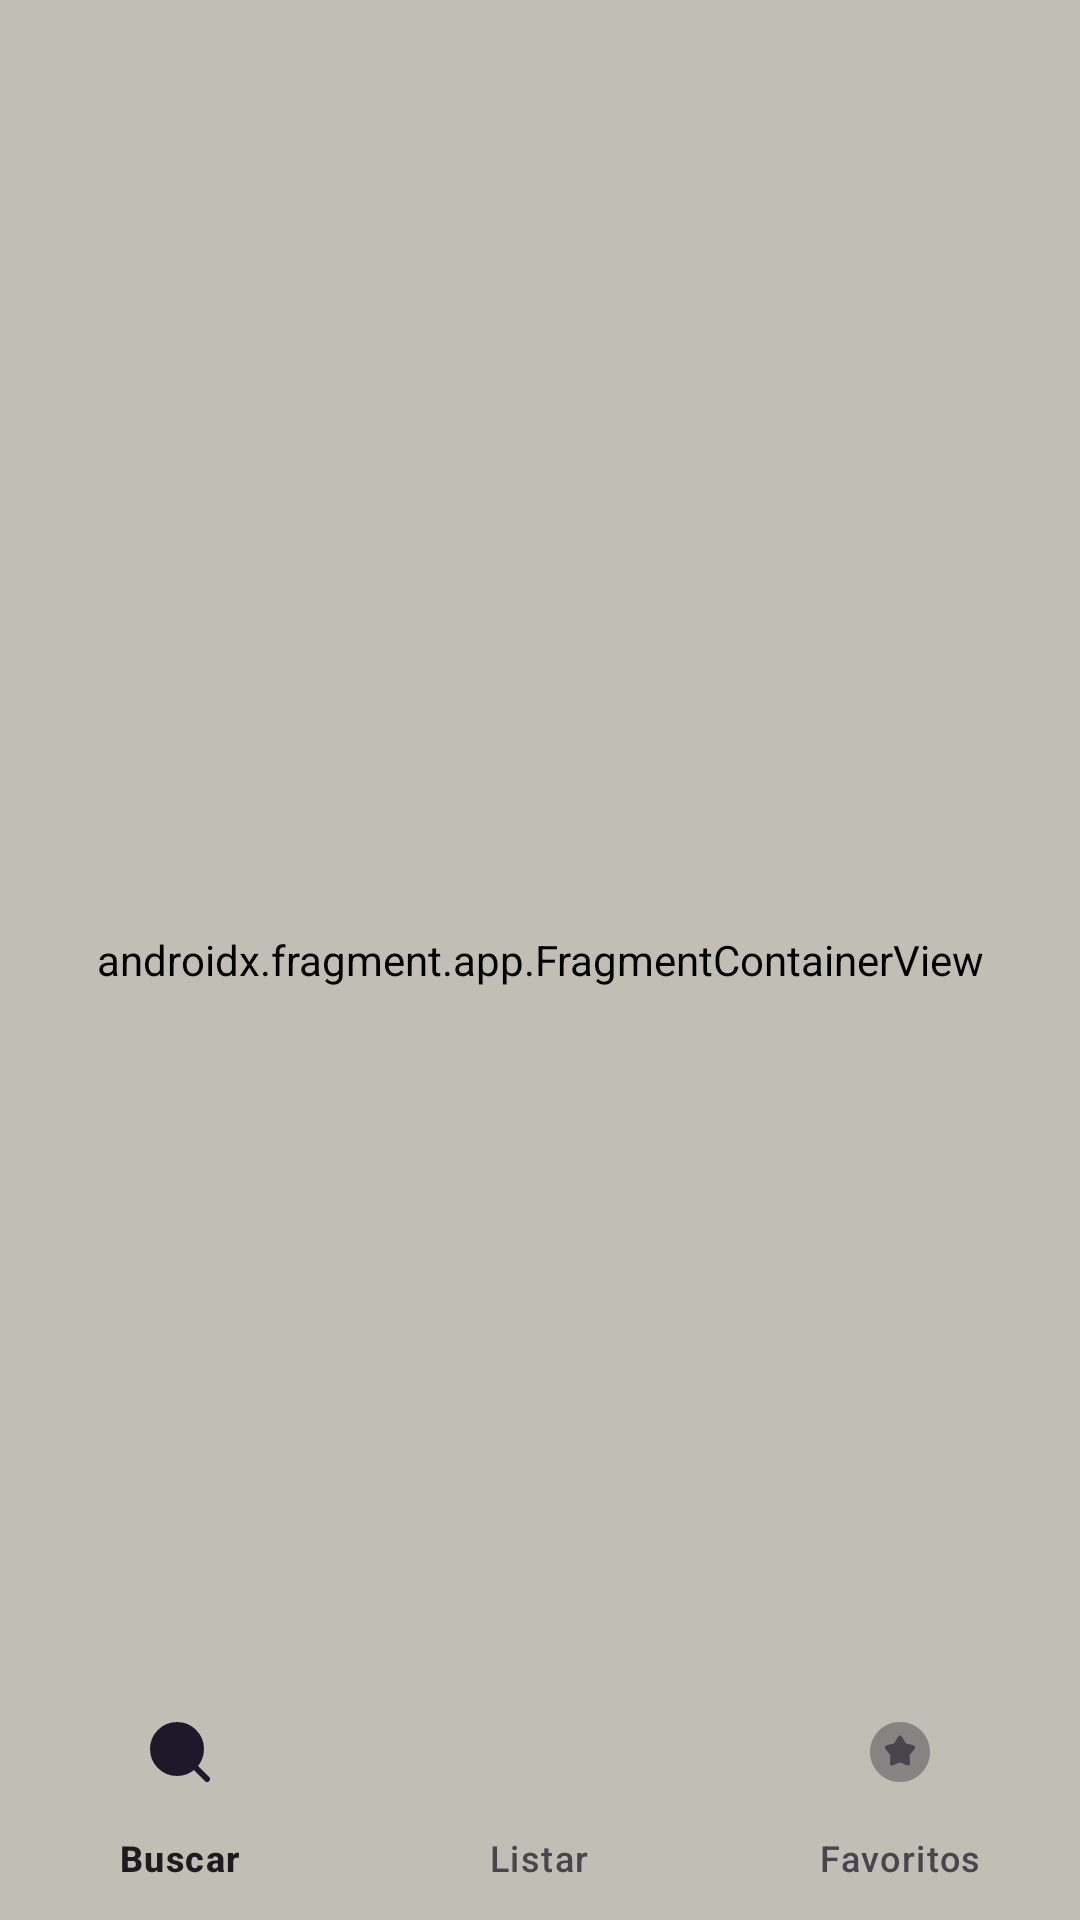

Reconstruct the res/layout file that produces this screen, plus the resources it refers to.
<!-- AndroidManifest.xml: application theme Theme.SimpleDex -->
<!-- res/layout/activity_main.xml -->
<?xml version="1.0" encoding="utf-8"?>
<androidx.constraintlayout.widget.ConstraintLayout xmlns:android="http://schemas.android.com/apk/res/android"
    xmlns:app="http://schemas.android.com/apk/res-auto"
    xmlns:tools="http://schemas.android.com/tools"
    android:id="@+id/main"
    android:layout_width="match_parent"
    android:layout_height="match_parent"
    tools:context=".ui.MainActivity">









































































    <androidx.fragment.app.FragmentContainerView
        app:layout_constraintTop_toTopOf="parent"
        app:layout_constraintStart_toStartOf="parent"
        android:id="@+id/fragmentContainerView"
        android:name="androidx.navigation.fragment.NavHostFragment"
        android:layout_width="match_parent"
        android:layout_height="match_parent"
        app:defaultNavHost="true"
        app:navGraph="@navigation/navigation_manager"
         />

    <androidx.appcompat.widget.LinearLayoutCompat
        android:layout_width="wrap_content"
        android:layout_height="wrap_content"
        app:layout_constraintStart_toStartOf="parent"
        app:layout_constraintBottom_toBottomOf="parent"
        >

        <com.google.android.material.bottomnavigation.BottomNavigationView
            android:id="@+id/bottomNavMenu"
            android:layout_width="match_parent"
            android:layout_height="wrap_content"
            app:layout_constraintStart_toStartOf="parent"
            app:layout_constraintBottom_toBottomOf="parent"
            app:menu="@menu/nav_menu"
            />
    </androidx.appcompat.widget.LinearLayoutCompat>


</androidx.constraintlayout.widget.ConstraintLayout>
<!-- resources referenced by this layout -->
<resources>
  <color name="black">#FF000000</color>
  <color name="transparent">#00FFFFFF</color>
  <color name="white">#FEFDFF</color>
  <!-- drawable search_alt_2_svgrepo_com (drawable) -->
  <vector xmlns:android="http://schemas.android.com/apk/res/android"
      android:width="800dp"
      android:height="800dp"
      android:viewportWidth="24"
      android:viewportHeight="24">
    <path
        android:pathData="M11,6C13.761,6 16,8.239 16,11M16.659,16.655L21,21M19,11C19,15.418 15.418,19 11,19C6.582,19 3,15.418 3,11C3,6.582 6.582,3 11,3C15.418,3 19,6.582 19,11Z"
        android:strokeLineJoin="round"
        android:strokeWidth="2"
        android:fillColor="@color/powder_blue"
        android:strokeColor="#000000"
        android:strokeLineCap="round"/>
  </vector>
  <!-- drawable star_circle_svgrepo_com (drawable) -->
  <vector xmlns:android="http://schemas.android.com/apk/res/android"
      android:width="800dp"
      android:height="800dp"
      android:viewportWidth="24"
      android:viewportHeight="24">
    <path
        android:pathData="M22,12C22,17.523 17.523,22 12,22C6.477,22 2,17.523 2,12C2,6.477 6.477,2 12,2C17.523,2 22,6.477 22,12Z"
        android:strokeAlpha="0.5"
        android:fillColor="@color/molten_orange"
        android:fillAlpha="0.5"/>
    <path
        android:pathData="M10.413,8.498L10.577,8.204C11.21,7.068 11.527,6.5 12,6.5C12.473,6.5 12.79,7.068 13.423,8.204L13.587,8.498C13.767,8.821 13.857,8.982 13.998,9.089C14.138,9.195 14.313,9.235 14.662,9.314L14.98,9.386C16.21,9.664 16.825,9.803 16.971,10.274C17.118,10.744 16.698,11.234 15.86,12.215L15.643,12.469C15.405,12.747 15.286,12.887 15.232,13.059C15.179,13.231 15.196,13.417 15.233,13.789L15.265,14.127C15.392,15.435 15.455,16.089 15.072,16.38C14.689,16.671 14.114,16.406 12.962,15.876L12.664,15.738C12.337,15.588 12.173,15.512 12,15.512C11.827,15.512 11.663,15.588 11.336,15.738L11.038,15.876C9.886,16.406 9.311,16.671 8.928,16.38C8.545,16.089 8.608,15.435 8.735,14.127L8.767,13.789C8.804,13.417 8.822,13.231 8.768,13.059C8.714,12.887 8.595,12.747 8.357,12.469L8.14,12.215C7.302,11.234 6.882,10.744 7.029,10.274C7.175,9.803 7.79,9.664 9.02,9.386L9.338,9.314C9.687,9.235 9.862,9.195 10.002,9.089C10.143,8.982 10.233,8.821 10.413,8.498Z"
        android:fillColor="@color/oxidian_iron"/>
  </vector>
  <style name="Theme.SimpleDex" parent="Base.Theme.SimpleDex" />
  <color name="powder_blue">#8EB1C7</color>
  <color name="molten_orange">#EB4511</color>
  <color name="oxidian_iron">#B02E0C</color>
  <style name="Base.Theme.SimpleDex" parent="Theme.Material3.DayNight.NoActionBar">
          
          
          <item name="android:background">@color/silver</item>
      </style>
  <color name="silver">#C1BFB5</color>
</resources>
